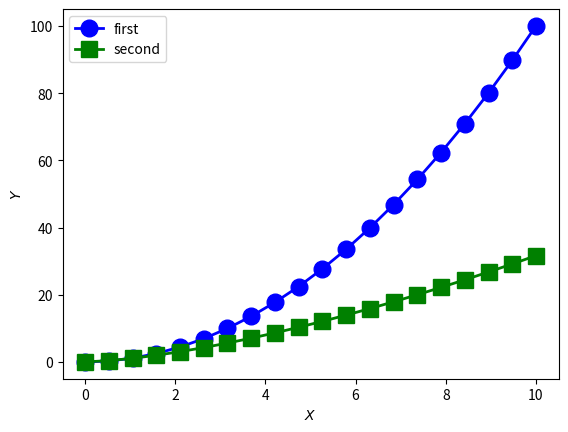

Generate this figure with matplotlib: (Note: this script raises an exception after producing the figure.)
import matplotlib.pyplot as plt
import numpy as np

x = np.linspace(0,10,20)
y1 = x ** 2.0
y2 = x ** 1.5


plt.plot(x,y1,'bo-', linewidth = 2, markersize = 12, label = 'first')
plt.plot(x,y2,'gs-', linewidth = 2, markersize = 12, label = 'second')

plt.xlabel('$X$')
plt.ylabel('$Y$')


# plt.axis([xmin, xmax, ymin, ymax])
plt.axis([-0.5, 10.5, -5, 105])
plt.legend(loc = 'upper left')
plt.savefig('outputs/myplot.pdf')
plt.show()